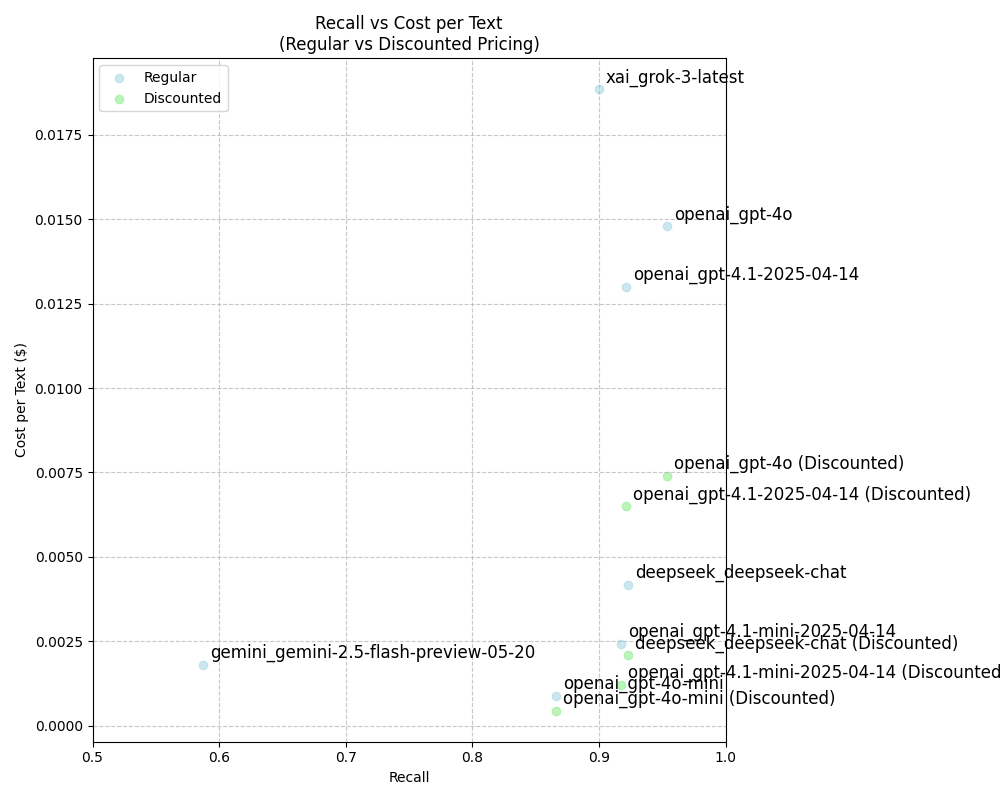

Values plotted in this chart, from the file beside it:
model, cost, recall, pricing_type
deepseek_deepseek-chat, 0.004175, 0.9231, regular
deepseek_deepseek-chat (Discounted), 0.002087, 0.9231, discounted
gemini_gemini-2.5-flash-preview-05-20, 0.001792, 0.5876, regular
openai_gpt-4.1-2025-04-14, 0.01299, 0.9215, regular
openai_gpt-4.1-2025-04-14 (Discounted), 0.006497, 0.9215, discounted
openai_gpt-4.1-mini-2025-04-14, 0.002429, 0.9177, regular
openai_gpt-4.1-mini-2025-04-14 (Discount…, 0.001214, 0.9177, discounted
openai_gpt-4o-mini, 0.0008911, 0.8659, regular
openai_gpt-4o-mini (Discounted), 0.0004455, 0.8659, discounted
openai_gpt-4o, 0.01479, 0.954, regular
openai_gpt-4o (Discounted), 0.007396, 0.954, discounted
xai_grok-3-latest, 0.01885, 0.8998, regular
xai_grok-3-mini-beta, 0.003338, 0.4307, regular
